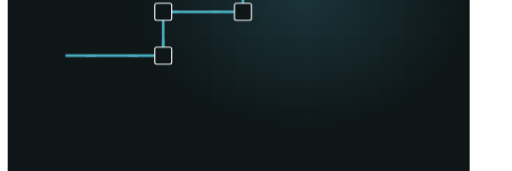
t = 0.00 s
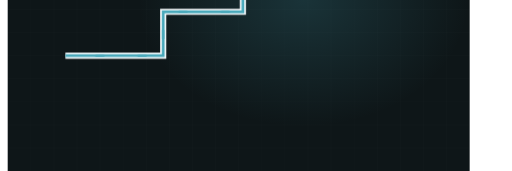
t = 2.20 s
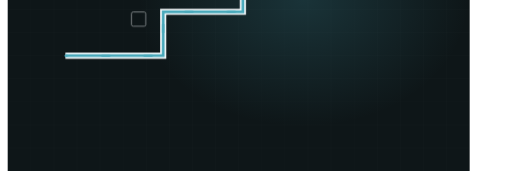
t = 3.35 s
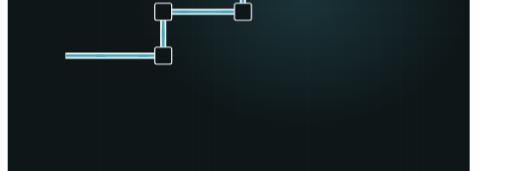
t = 4.96 s
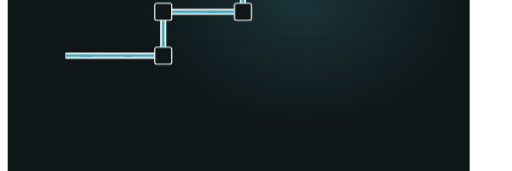
t = 7.02 s
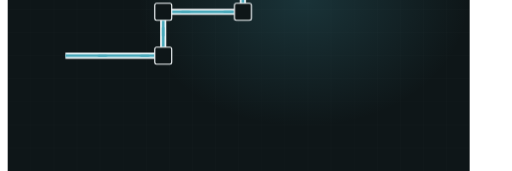
t = 8.63 s

The animated SVG that drew these frames (rendered in a browser with its animation timeline set to each time). Animation: 3 CSS @keyframes rules; frames cover the first 8.63 s, repeats indefinitely.

<svg xmlns="http://www.w3.org/2000/svg" viewBox="-20 455 1330 445" width="1330" height="445" preserveAspectRatio="xMidYMid slice" role="img" aria-label="Electrical conduit"><defs><radialGradient id="glow"><stop offset="0%" stop-color="#49a9bb" stop-opacity=".20"/><stop offset="100%" stop-color="#49a9bb" stop-opacity="0"/></radialGradient></defs><style>.dw{stroke-dasharray:100;stroke-dashoffset:100;animation:dw 11.48s ease-in-out infinite}@keyframes dw{0%{stroke-dashoffset:100}24%{stroke-dashoffset:0}84%{stroke-dashoffset:0;opacity:1}95%{stroke-dashoffset:0;opacity:0}100%{stroke-dashoffset:100;opacity:0}}.cur{stroke-dashoffset:0;animation:cur 2.71s linear infinite}@keyframes cur{0%{stroke-dashoffset:164}100%{stroke-dashoffset:0}}.st{opacity:0;animation:stg 11.48s ease-in-out infinite}@keyframes stg{0%,10%{opacity:0;transform:scale(.7)}28%{opacity:1;transform:scale(1)}84%{opacity:1}95%,100%{opacity:0}}@media (prefers-reduced-motion: reduce){*{animation:none!important}.dw{stroke-dashoffset:0!important}[class]{opacity:1!important}}/*rest-state*/.cur{stroke-dashoffset:0}.dw{stroke-dashoffset:0;opacity:1}.st{opacity:1}</style><rect width="1200" height="900" fill="#0e1618"/><line x1="0" y1="0" x2="0" y2="900" stroke="#f1f6f8" stroke-width="1" opacity=".028"/><line x1="60" y1="0" x2="60" y2="900" stroke="#f1f6f8" stroke-width="1" opacity=".028"/><line x1="120" y1="0" x2="120" y2="900" stroke="#f1f6f8" stroke-width="1" opacity=".028"/><line x1="180" y1="0" x2="180" y2="900" stroke="#f1f6f8" stroke-width="1" opacity=".028"/><line x1="240" y1="0" x2="240" y2="900" stroke="#f1f6f8" stroke-width="1" opacity=".028"/><line x1="300" y1="0" x2="300" y2="900" stroke="#f1f6f8" stroke-width="1" opacity=".028"/><line x1="360" y1="0" x2="360" y2="900" stroke="#f1f6f8" stroke-width="1" opacity=".028"/><line x1="420" y1="0" x2="420" y2="900" stroke="#f1f6f8" stroke-width="1" opacity=".028"/><line x1="480" y1="0" x2="480" y2="900" stroke="#f1f6f8" stroke-width="1" opacity=".028"/><line x1="540" y1="0" x2="540" y2="900" stroke="#f1f6f8" stroke-width="1" opacity=".028"/><line x1="600" y1="0" x2="600" y2="900" stroke="#f1f6f8" stroke-width="1" opacity=".028"/><line x1="660" y1="0" x2="660" y2="900" stroke="#f1f6f8" stroke-width="1" opacity=".028"/><line x1="720" y1="0" x2="720" y2="900" stroke="#f1f6f8" stroke-width="1" opacity=".028"/><line x1="780" y1="0" x2="780" y2="900" stroke="#f1f6f8" stroke-width="1" opacity=".028"/><line x1="840" y1="0" x2="840" y2="900" stroke="#f1f6f8" stroke-width="1" opacity=".028"/><line x1="900" y1="0" x2="900" y2="900" stroke="#f1f6f8" stroke-width="1" opacity=".028"/><line x1="960" y1="0" x2="960" y2="900" stroke="#f1f6f8" stroke-width="1" opacity=".028"/><line x1="1020" y1="0" x2="1020" y2="900" stroke="#f1f6f8" stroke-width="1" opacity=".028"/><line x1="1080" y1="0" x2="1080" y2="900" stroke="#f1f6f8" stroke-width="1" opacity=".028"/><line x1="1140" y1="0" x2="1140" y2="900" stroke="#f1f6f8" stroke-width="1" opacity=".028"/><line x1="1200" y1="0" x2="1200" y2="900" stroke="#f1f6f8" stroke-width="1" opacity=".028"/><line x1="0" y1="0" x2="1200" y2="0" stroke="#f1f6f8" stroke-width="1" opacity=".028"/><line x1="0" y1="60" x2="1200" y2="60" stroke="#f1f6f8" stroke-width="1" opacity=".028"/><line x1="0" y1="120" x2="1200" y2="120" stroke="#f1f6f8" stroke-width="1" opacity=".028"/><line x1="0" y1="180" x2="1200" y2="180" stroke="#f1f6f8" stroke-width="1" opacity=".028"/><line x1="0" y1="240" x2="1200" y2="240" stroke="#f1f6f8" stroke-width="1" opacity=".028"/><line x1="0" y1="300" x2="1200" y2="300" stroke="#f1f6f8" stroke-width="1" opacity=".028"/><line x1="0" y1="360" x2="1200" y2="360" stroke="#f1f6f8" stroke-width="1" opacity=".028"/><line x1="0" y1="420" x2="1200" y2="420" stroke="#f1f6f8" stroke-width="1" opacity=".028"/><line x1="0" y1="480" x2="1200" y2="480" stroke="#f1f6f8" stroke-width="1" opacity=".028"/><line x1="0" y1="540" x2="1200" y2="540" stroke="#f1f6f8" stroke-width="1" opacity=".028"/><line x1="0" y1="600" x2="1200" y2="600" stroke="#f1f6f8" stroke-width="1" opacity=".028"/><line x1="0" y1="660" x2="1200" y2="660" stroke="#f1f6f8" stroke-width="1" opacity=".028"/><line x1="0" y1="720" x2="1200" y2="720" stroke="#f1f6f8" stroke-width="1" opacity=".028"/><line x1="0" y1="780" x2="1200" y2="780" stroke="#f1f6f8" stroke-width="1" opacity=".028"/><line x1="0" y1="840" x2="1200" y2="840" stroke="#f1f6f8" stroke-width="1" opacity=".028"/><line x1="0" y1="900" x2="1200" y2="900" stroke="#f1f6f8" stroke-width="1" opacity=".028"/><ellipse cx="768" cy="455" rx="430" ry="330" fill="url(#glow)"/><path class="dw" d="M150,600 L404,600 L404,486 L611,486 L611,341 L854,341 L854,216" pathLength="100" stroke="#f1f6f8" stroke-width="16" opacity=".22" fill="none" style="animation-delay:0s"/><path class="dw" d="M150,600 L404,600 L404,486 L611,486 L611,341 L854,341 L854,216" pathLength="100" stroke="#49a9bb" stroke-width="7" opacity=".55" fill="none" style="animation-delay:.2s"/><path class="cur" d="M150,600 L404,600 L404,486 L611,486 L611,341 L854,341 L854,216" fill="none" stroke="#49a9bb" stroke-width="5" stroke-dasharray="20 90" stroke-linecap="round"/><rect class="st" x="382" y="578" width="44" height="44" rx="5" fill="#0e1618" stroke="#f1f6f8" stroke-width="3" opacity=".8" style="animation-delay:1.20s"/><rect class="st" x="382" y="464" width="44" height="44" rx="5" fill="#0e1618" stroke="#f1f6f8" stroke-width="3" opacity=".8" style="animation-delay:1.40s"/><rect class="st" x="589" y="464" width="44" height="44" rx="5" fill="#0e1618" stroke="#f1f6f8" stroke-width="3" opacity=".8" style="animation-delay:1.60s"/><rect class="st" x="589" y="319" width="44" height="44" rx="5" fill="#0e1618" stroke="#f1f6f8" stroke-width="3" opacity=".8" style="animation-delay:1.80s"/><rect class="st" x="832" y="319" width="44" height="44" rx="5" fill="#0e1618" stroke="#f1f6f8" stroke-width="3" opacity=".8" style="animation-delay:2.00s"/><rect class="st" x="832" y="194" width="44" height="44" rx="5" fill="#0e1618" stroke="#f1f6f8" stroke-width="3" opacity=".8" style="animation-delay:2.20s"/></svg>
